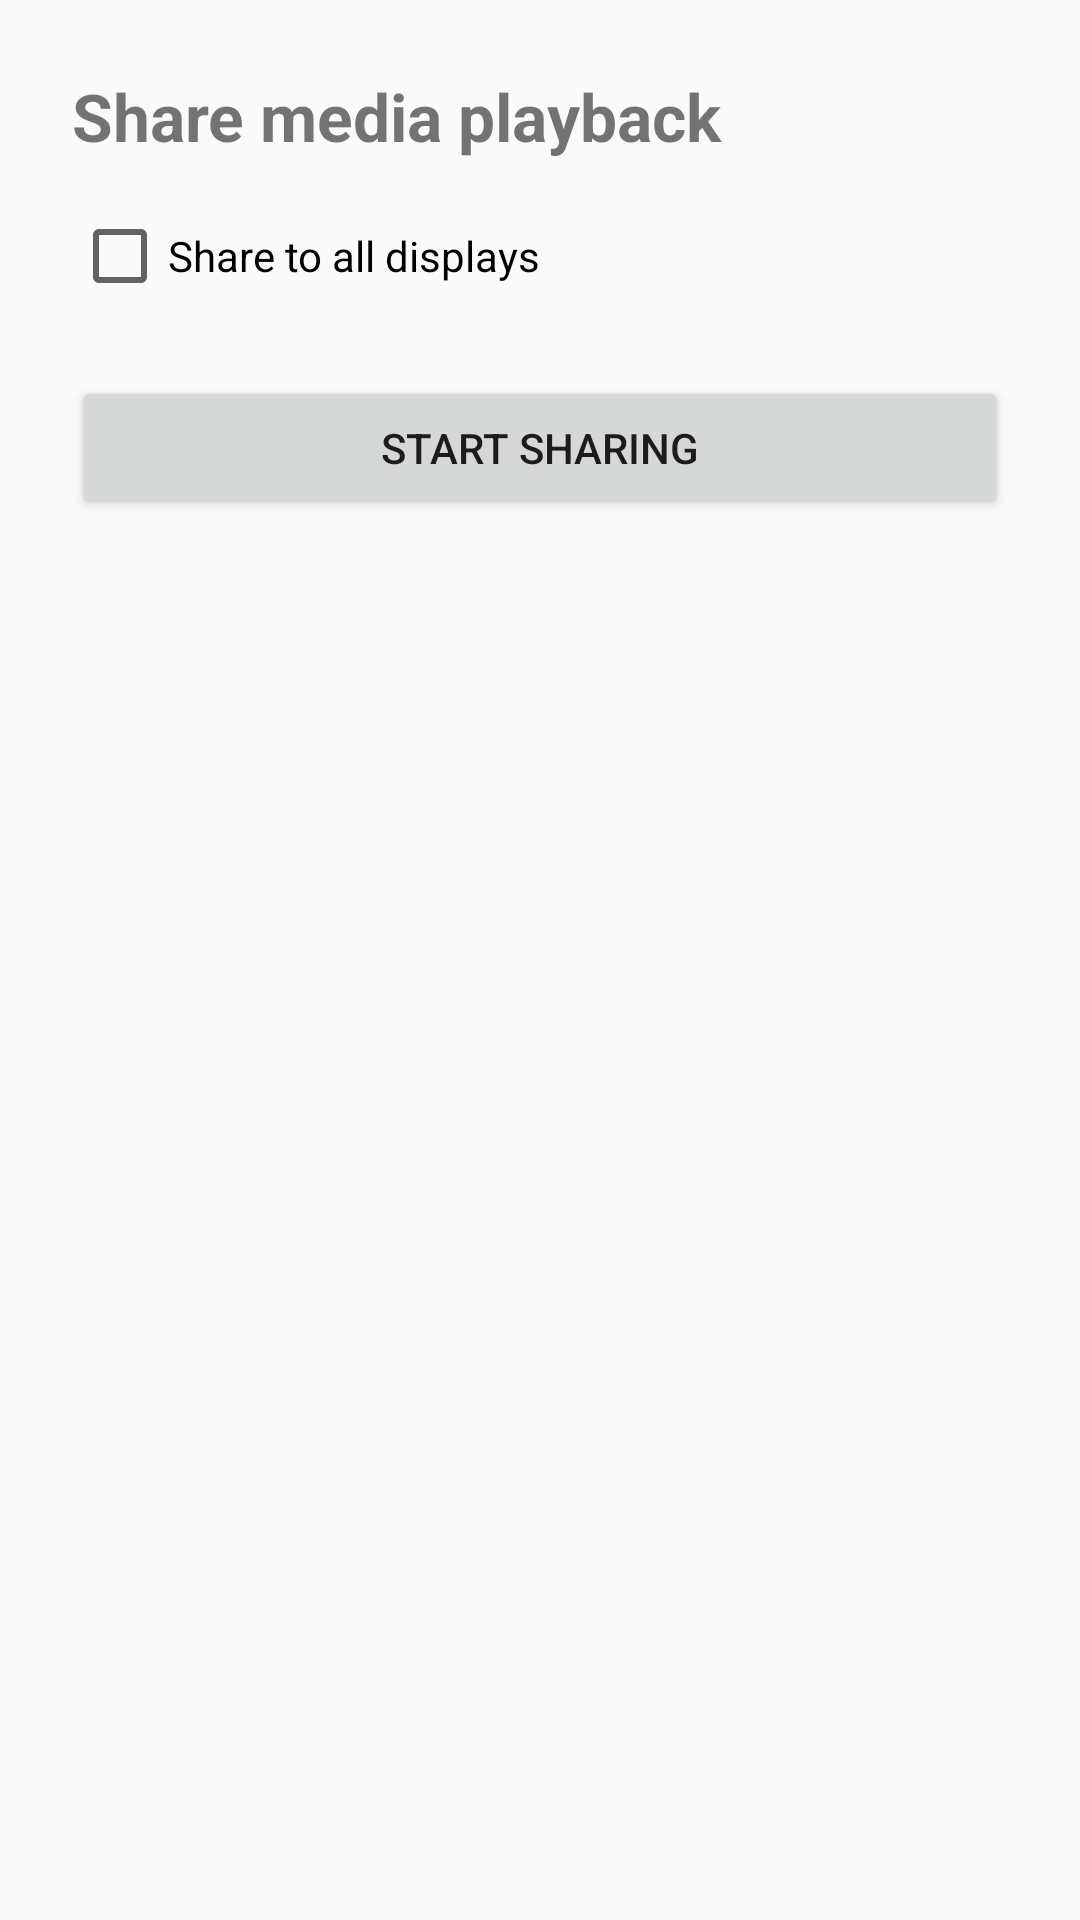

Produce the Android XML layout that renders to this screen, including the resource entries it uses.
<!-- AndroidManifest.xml: application theme AppTheme -->
<!-- res/layout/dialog_share.xml -->
<?xml version="1.0" encoding="utf-8"?>
<LinearLayout
    xmlns:android="http://schemas.android.com/apk/res/android"
    android:id="@+id/shareDialogRoot"
    android:layout_width="match_parent"
    android:layout_height="wrap_content"
    android:orientation="vertical"
    android:padding="24dp">

    <TextView
        android:id="@+id/tvShareTitle"
        android:layout_width="match_parent"
        android:layout_height="wrap_content"
        android:text="Share media playback"
        android:textSize="22sp"
        android:textStyle="bold"
        android:paddingBottom="16dp" />

    <CheckBox
        android:id="@+id/cbShareAll"
        android:layout_width="match_parent"
        android:layout_height="wrap_content"
        android:text="Share to all displays" />

    <LinearLayout
        android:id="@+id/displayContainer"
        android:layout_width="match_parent"
        android:layout_height="wrap_content"
        android:orientation="vertical"
        android:paddingTop="12dp"
        android:paddingBottom="12dp" />

    <Button
        android:id="@+id/btnStartSharing"
        android:layout_width="match_parent"
        android:layout_height="wrap_content"
        android:text="Start Sharing" />

</LinearLayout>
<!-- resources referenced by this layout -->
<resources>
  <style name="AppTheme" parent="Theme.AppCompat.DayNight.NoActionBar">
          <item name="android:windowNoTitle">true</item>
          <item name="android:windowActionBar">false</item>
          <item name="android:colorAccent">#2196F3</item>
      </style>
</resources>
